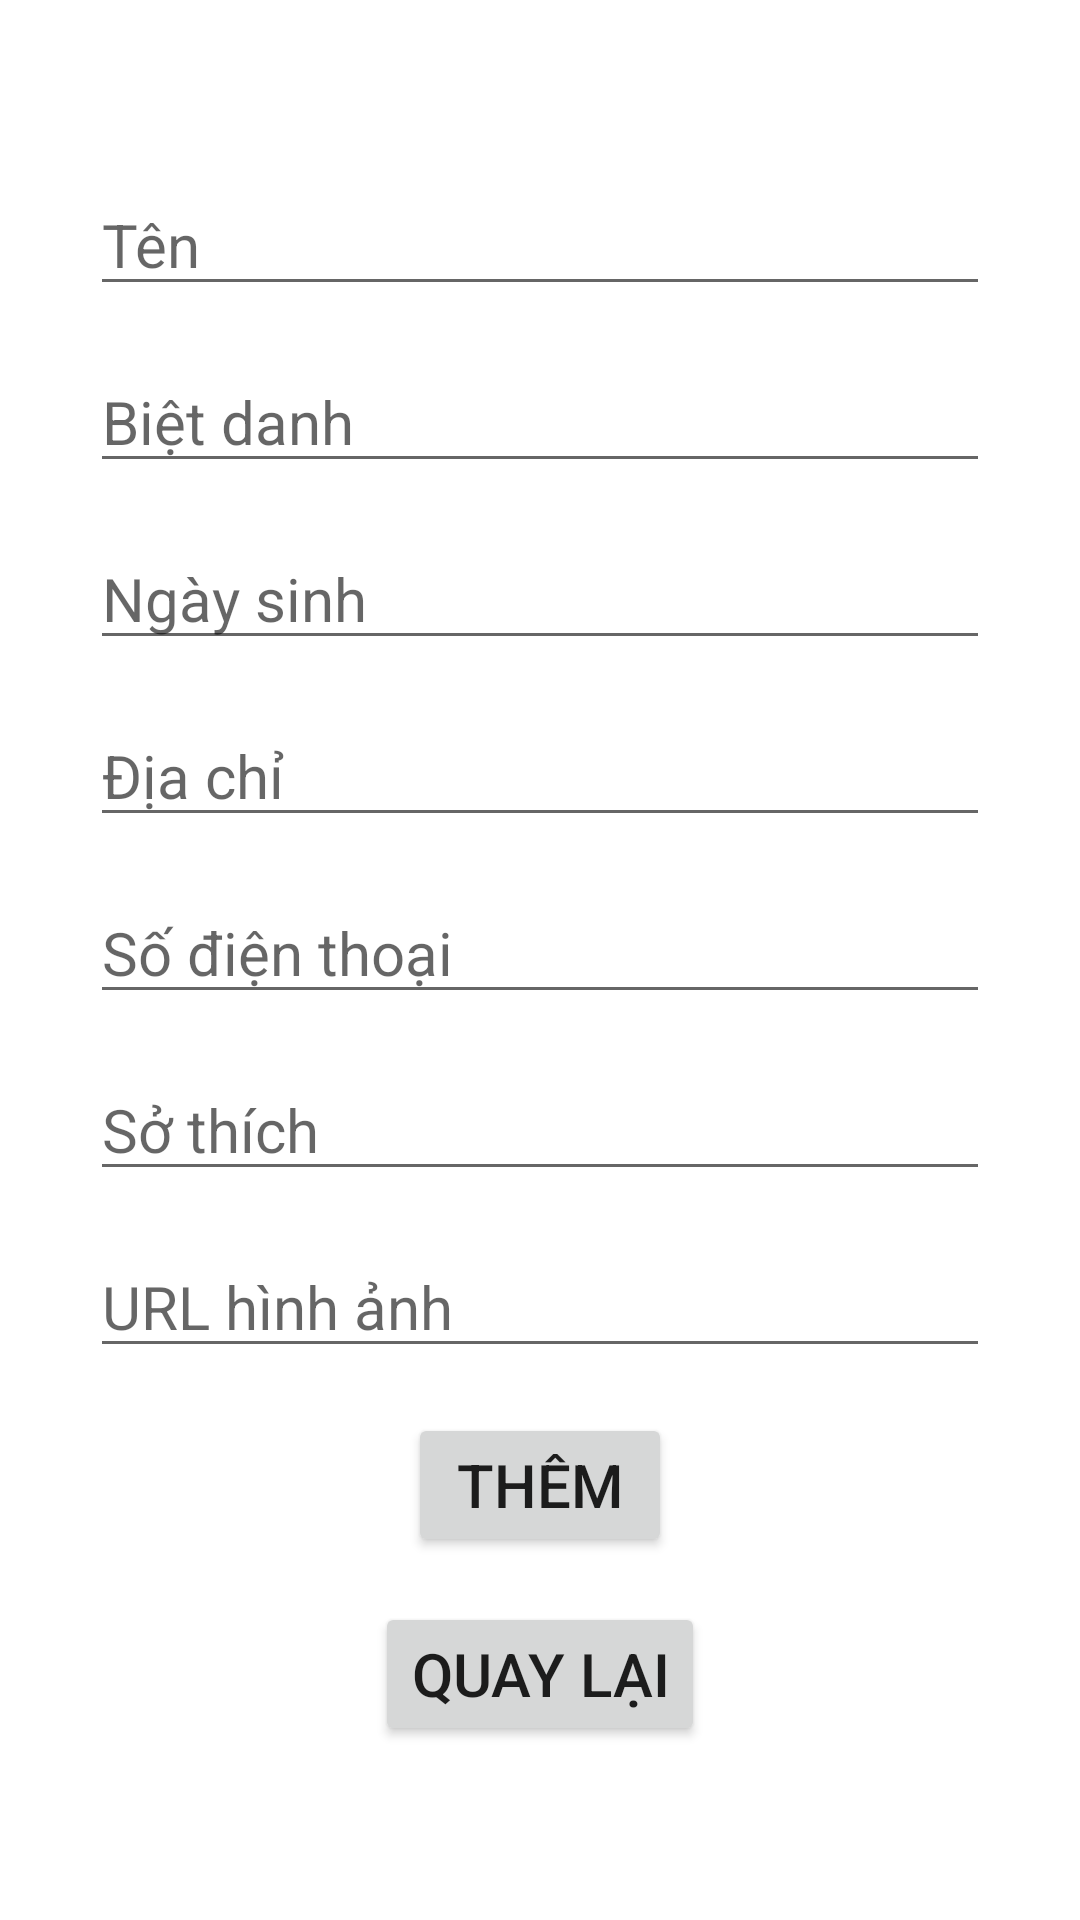

The Android layout XML behind this screen, and the referenced resources:
<!-- AndroidManifest.xml: application theme Theme.AppQLTTLL -->
<!-- res/layout/activity_adddata.xml -->
<?xml version="1.0" encoding="utf-8"?>
<androidx.appcompat.widget.LinearLayoutCompat xmlns:android="http://schemas.android.com/apk/res/android"
    xmlns:app="http://schemas.android.com/apk/res-auto"
    xmlns:tools="http://schemas.android.com/tools"
    android:layout_width="match_parent"
    android:layout_height="match_parent"
    android:orientation="vertical"
    android:gravity="center"
    tools:context=".AddData">


    <EditText
        android:id="@+id/add_ten"
        android:layout_width="300dp"
        android:layout_height="wrap_content"
        android:layout_marginBottom="15dp"
        android:hint="Tên"
        android:textColor="#000"
        android:textSize="20sp" />

    <EditText
        android:id="@+id/add_bietdanh"
        android:layout_width="300dp"
        android:layout_height="wrap_content"
        android:layout_marginBottom="15dp"
        android:hint="Biệt danh"
        android:textColor="#000"
        android:textSize="20sp" />

    <EditText
        android:id="@+id/add_ngaysinh"
        android:layout_width="300dp"
        android:layout_height="wrap_content"
        android:layout_marginBottom="15dp"
        android:hint="Ngày sinh"
        android:textColor="#000"
        android:textSize="20sp" />

    <EditText
        android:id="@+id/add_diachi"
        android:layout_width="300dp"
        android:layout_height="wrap_content"
        android:layout_marginBottom="15dp"
        android:hint="Địa chỉ"
        android:textColor="#000"
        android:textSize="20sp" />

    <EditText
        android:id="@+id/add_sdt"
        android:layout_width="300dp"
        android:layout_height="wrap_content"
        android:layout_marginBottom="15dp"
        android:hint="Số điện thoại"
        android:textColor="#000"
        android:textSize="20sp" />


    <EditText
        android:id="@+id/add_sothich"
        android:layout_width="300dp"
        android:layout_height="wrap_content"
        android:layout_marginBottom="15dp"
        android:hint="Sở thích"
        android:textColor="#000"
        android:textSize="20sp" />

    <EditText
        android:id="@+id/add_purl"
        android:layout_width="300dp"
        android:layout_height="wrap_content"
        android:layout_marginBottom="15dp"
        android:hint="URL hình ảnh"
        android:textColor="#000"
        android:textSize="20sp" />

    <Button
        android:id="@+id/add_submit"
        android:layout_width="wrap_content"
        android:layout_height="wrap_content"
        android:layout_marginBottom="15dp"
        android:text="Thêm"
        android:textSize="20sp" />

    <Button
        android:id="@+id/add_back"
        android:layout_width="wrap_content"
        android:layout_height="wrap_content"
        android:text="QUAY LẠI"
        android:textSize="20sp" />


</androidx.appcompat.widget.LinearLayoutCompat>
<!-- resources referenced by this layout -->
<resources>
  <style name="Theme.AppQLTTLL" parent="Theme.MaterialComponents.DayNight.DarkActionBar">
          
          <item name="colorPrimary">@color/purple_500</item>
          <item name="colorPrimaryVariant">@color/purple_700</item>
          <item name="colorOnPrimary">@color/white</item>
          
          <item name="colorSecondary">@color/teal_200</item>
          <item name="colorSecondaryVariant">@color/teal_700</item>
          <item name="colorOnSecondary">@color/black</item>
          
          <item name="android:statusBarColor" tools:targetApi="l">?attr/colorPrimaryVariant</item>
          
      </style>
  <!-- not gathered from this repository: default colours our renderer supplied (Android Studio template values) -->
  <color name="purple_500">#FF6200EE</color>
  <color name="purple_700">#FF3700B3</color>
  <color name="teal_200">#FF03DAC5</color>
  <color name="teal_700">#FF018786</color>
  <color name="black">#FF000000</color>
  <color name="white">#FFFFFFFF</color>
</resources>
